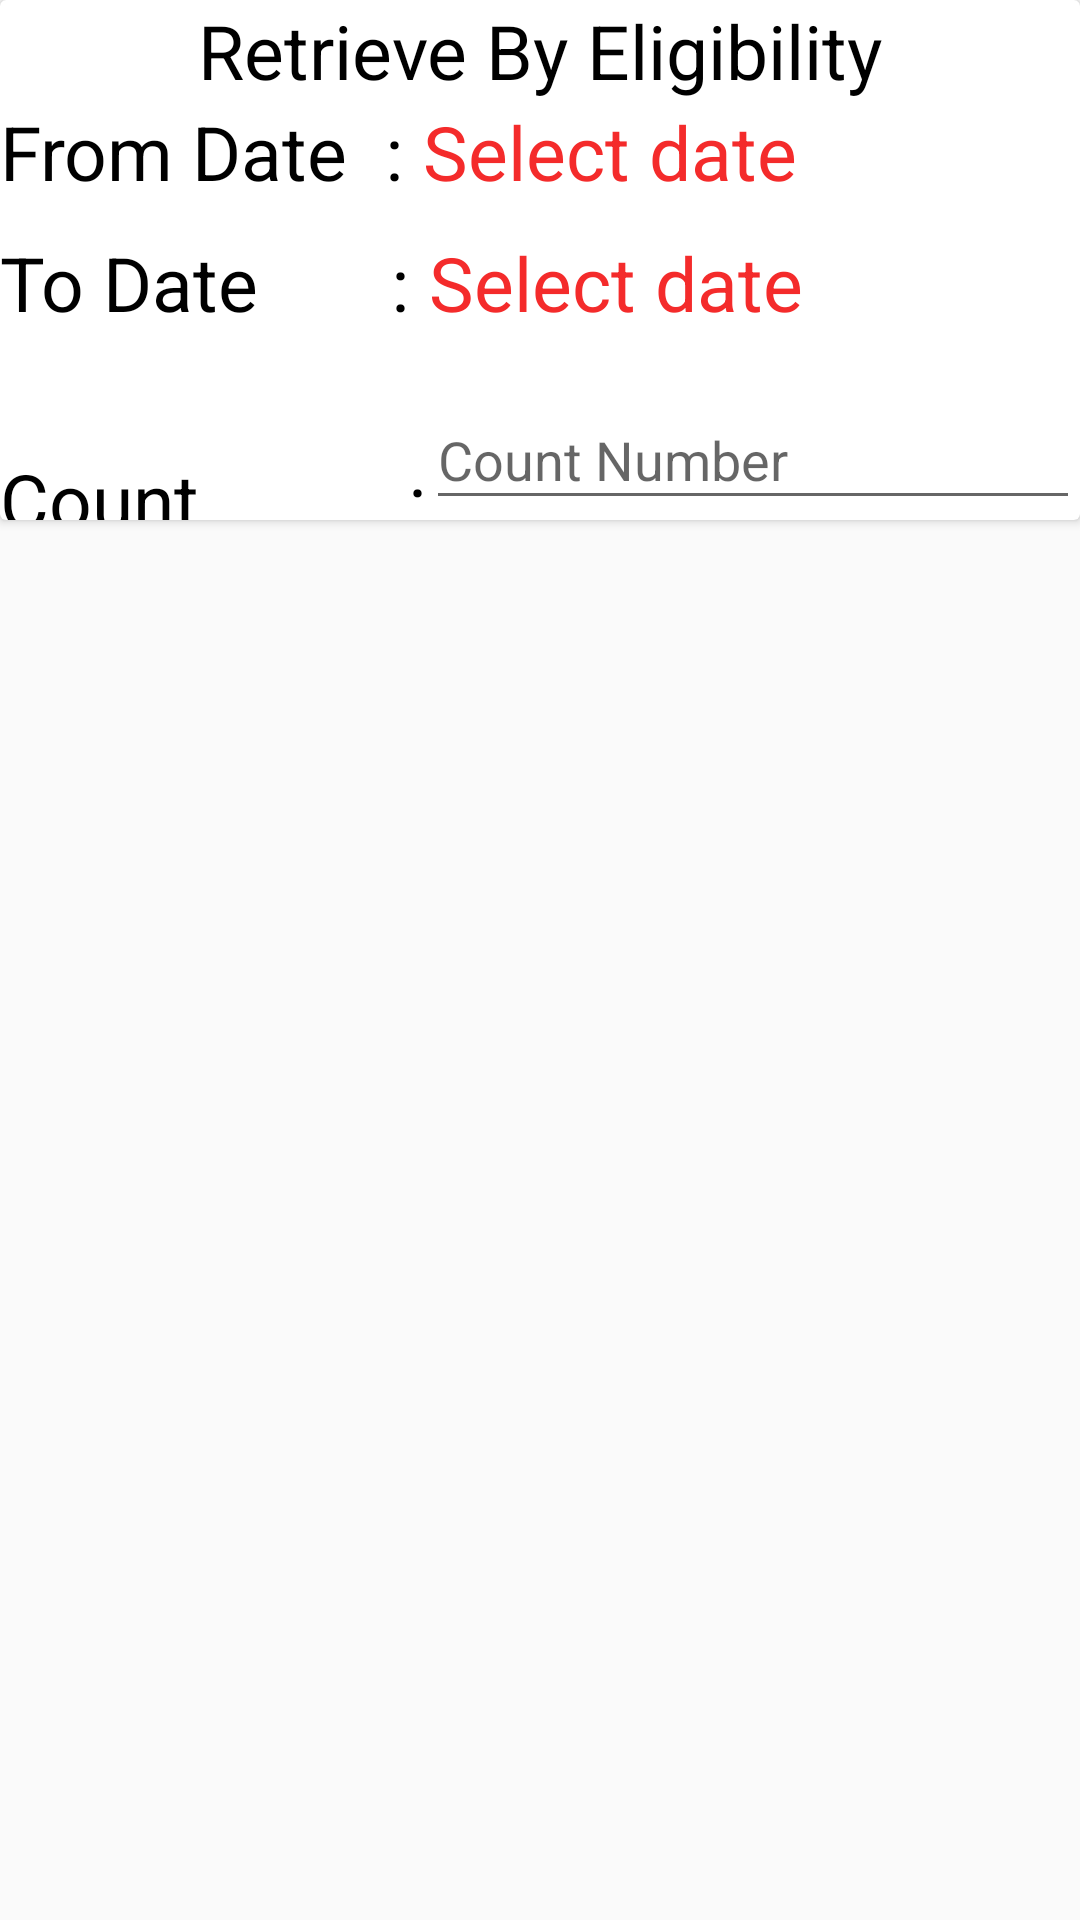

Reconstruct the res/layout file that produces this screen, plus the resources it refers to.
<!-- AndroidManifest.xml: application theme MyMaterialTheme -->
<!-- res/layout/fragment_eligibility_retrieve.xml -->
<FrameLayout xmlns:android="http://schemas.android.com/apk/res/android"
    xmlns:tools="http://schemas.android.com/tools"
    android:layout_width="match_parent"
    android:layout_height="match_parent"
    tools:context="com.example.aisha.wifion.EligibilityRetrieveFragment">


    <LinearLayout
        android:layout_width="match_parent"
        android:layout_height="match_parent"
        android:orientation="vertical">

        <android.support.v7.widget.CardView
            android:layout_width="match_parent"
            android:layout_height="wrap_content">

            <LinearLayout
                android:layout_width="match_parent"
                android:layout_height="match_parent"
                android:orientation="vertical">


                <TextView
                    android:layout_width="match_parent"
                    android:layout_height="wrap_content"
                    android:text="Retrieve By Eligibility"
                    android:textAlignment="center"
                    android:textColor="@color/dark_black"
                    android:textSize="@dimen/medium_text_size" />

                <LinearLayout
                    android:layout_width="match_parent"
                    android:layout_height="match_parent"
                    android:orientation="horizontal">

                    <TextView
                        android:layout_width="wrap_content"
                        android:layout_height="wrap_content"
                        android:text="From Date  :"
                        android:textColor="@color/dark_black"
                        android:textSize="@dimen/medium_text_size" />

                    <TextView
                        android:layout_width="match_parent"
                        android:layout_height="wrap_content"
                        android:layout_marginBottom="10dp"
                        android:text=" Select date "
                        android:id="@+id/eligibilityfragment_fromdate_textview"
                        android:textColor="@color/change_color"
                        android:textSize="@dimen/medium_text_size" />


                </LinearLayout>

                <LinearLayout
                    android:layout_width="match_parent"
                    android:layout_height="match_parent"
                    android:orientation="horizontal">

                    <TextView
                        android:layout_width="wrap_content"
                        android:layout_height="wrap_content"
                        android:text="To Date       :"
                        android:textColor="@color/dark_black"
                        android:textSize="@dimen/medium_text_size" />

                    <TextView
                        android:layout_width="match_parent"
                        android:layout_height="wrap_content"
                        android:layout_marginBottom="10dp"
                        android:text=" Select date "
                        android:id="@+id/eligibilityfragment_todate_textview"

                        android:textColor="@color/change_color"
                        android:textSize="@dimen/medium_text_size" />


                </LinearLayout>

                <LinearLayout
                    android:layout_width="match_parent"
                    android:layout_height="match_parent"
                    android:orientation="horizontal">

                    <TextView
                        android:layout_width="wrap_content"
                        android:layout_height="wrap_content"
                        android:textAlignment="center"
                        android:layout_marginTop="15dp"
                        android:text="Count           :"
                        android:textColor="@color/dark_black"
                        android:textSize="@dimen/medium_text_size" />

                    <android.support.design.widget.TextInputLayout
                        android:layout_width="wrap_content"
                        android:layout_height="wrap_content"
                        android:layout_weight="20">

                        <EditText
                            android:layout_width="match_parent"
                            android:layout_height="wrap_content"
                            android:hint="Count Number"
                            android:inputType="number"
                            android:id="@+id/eligibilityfragment_count_edittext"

                            android:textColorHint="@color/change_color"
                            android:imeOptions="actionSearch"
                            />

                    </android.support.design.widget.TextInputLayout>


                </LinearLayout>


            </LinearLayout>


        </android.support.v7.widget.CardView>


        <ListView
            android:layout_width="match_parent"
            android:layout_height="match_parent"
            android:id="@+id/eligibilityfragment_listview"


            >

        </ListView>

    </LinearLayout>





</FrameLayout>
<!-- resources referenced by this layout -->
<resources>
  <color name="change_color">#f42b2b</color>
  <color name="dark_black">#000000</color>
  <dimen name="medium_text_size">25sp</dimen>
  <style name="MyMaterialTheme" parent="MyMaterialTheme.Base">
          <item name="android:windowContentTransitions">true</item>
          <item name="android:windowAllowEnterTransitionOverlap">true</item>
          <item name="android:windowAllowReturnTransitionOverlap">true</item>
          <item name="android:windowSharedElementEnterTransition">@android:transition/move</item>
          <item name="android:windowSharedElementExitTransition">@android:transition/move</item>
      </style>
  <style name="MyMaterialTheme.Base" parent="Theme.AppCompat.Light.DarkActionBar">
          <item name="windowNoTitle">true</item>
          <item name="windowActionBar">false</item>
          <item name="colorPrimary">@color/colorPrimary</item>
          <item name="colorPrimaryDark">@color/colorPrimaryDark</item>
          <item name="colorAccent">@color/colorAccent</item>
      </style>
  <color name="colorPrimary">#f13f1b</color>
  <color name="colorPrimaryDark">#b13016</color>
  <color name="colorAccent">#e26810</color>
</resources>
